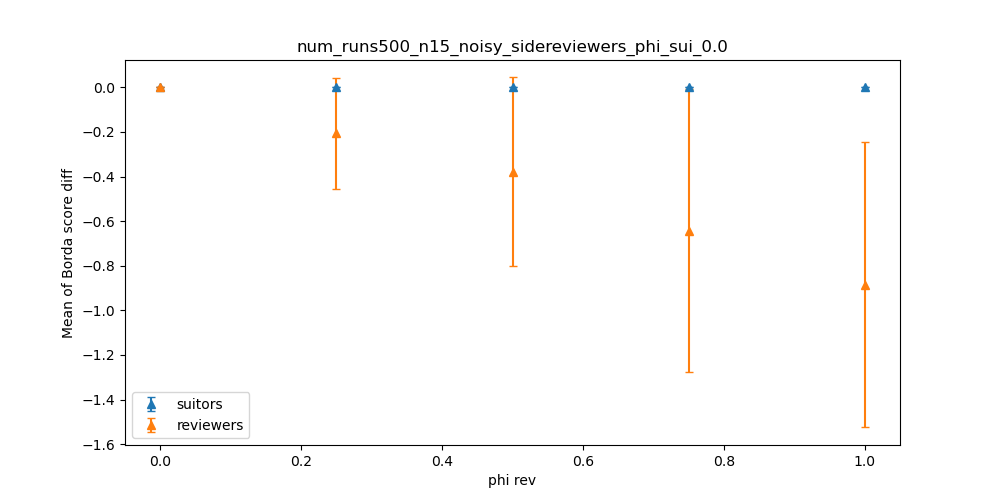

The table this chart was drawn from, first rows:
dispersion, suitors_mean, suitors_stdev, reviewers_mean, reviewers_stdev
0.0, 0, 0.0, 0, 0.0
0.25, 0, 0.0, -0.206, 0.248
0.5, 0, 0.0, -0.3784, 0.4227
0.75, 0, 0.0, -0.6429, 0.6345
1.0, 0, 0.0, -0.8848, 0.6403
